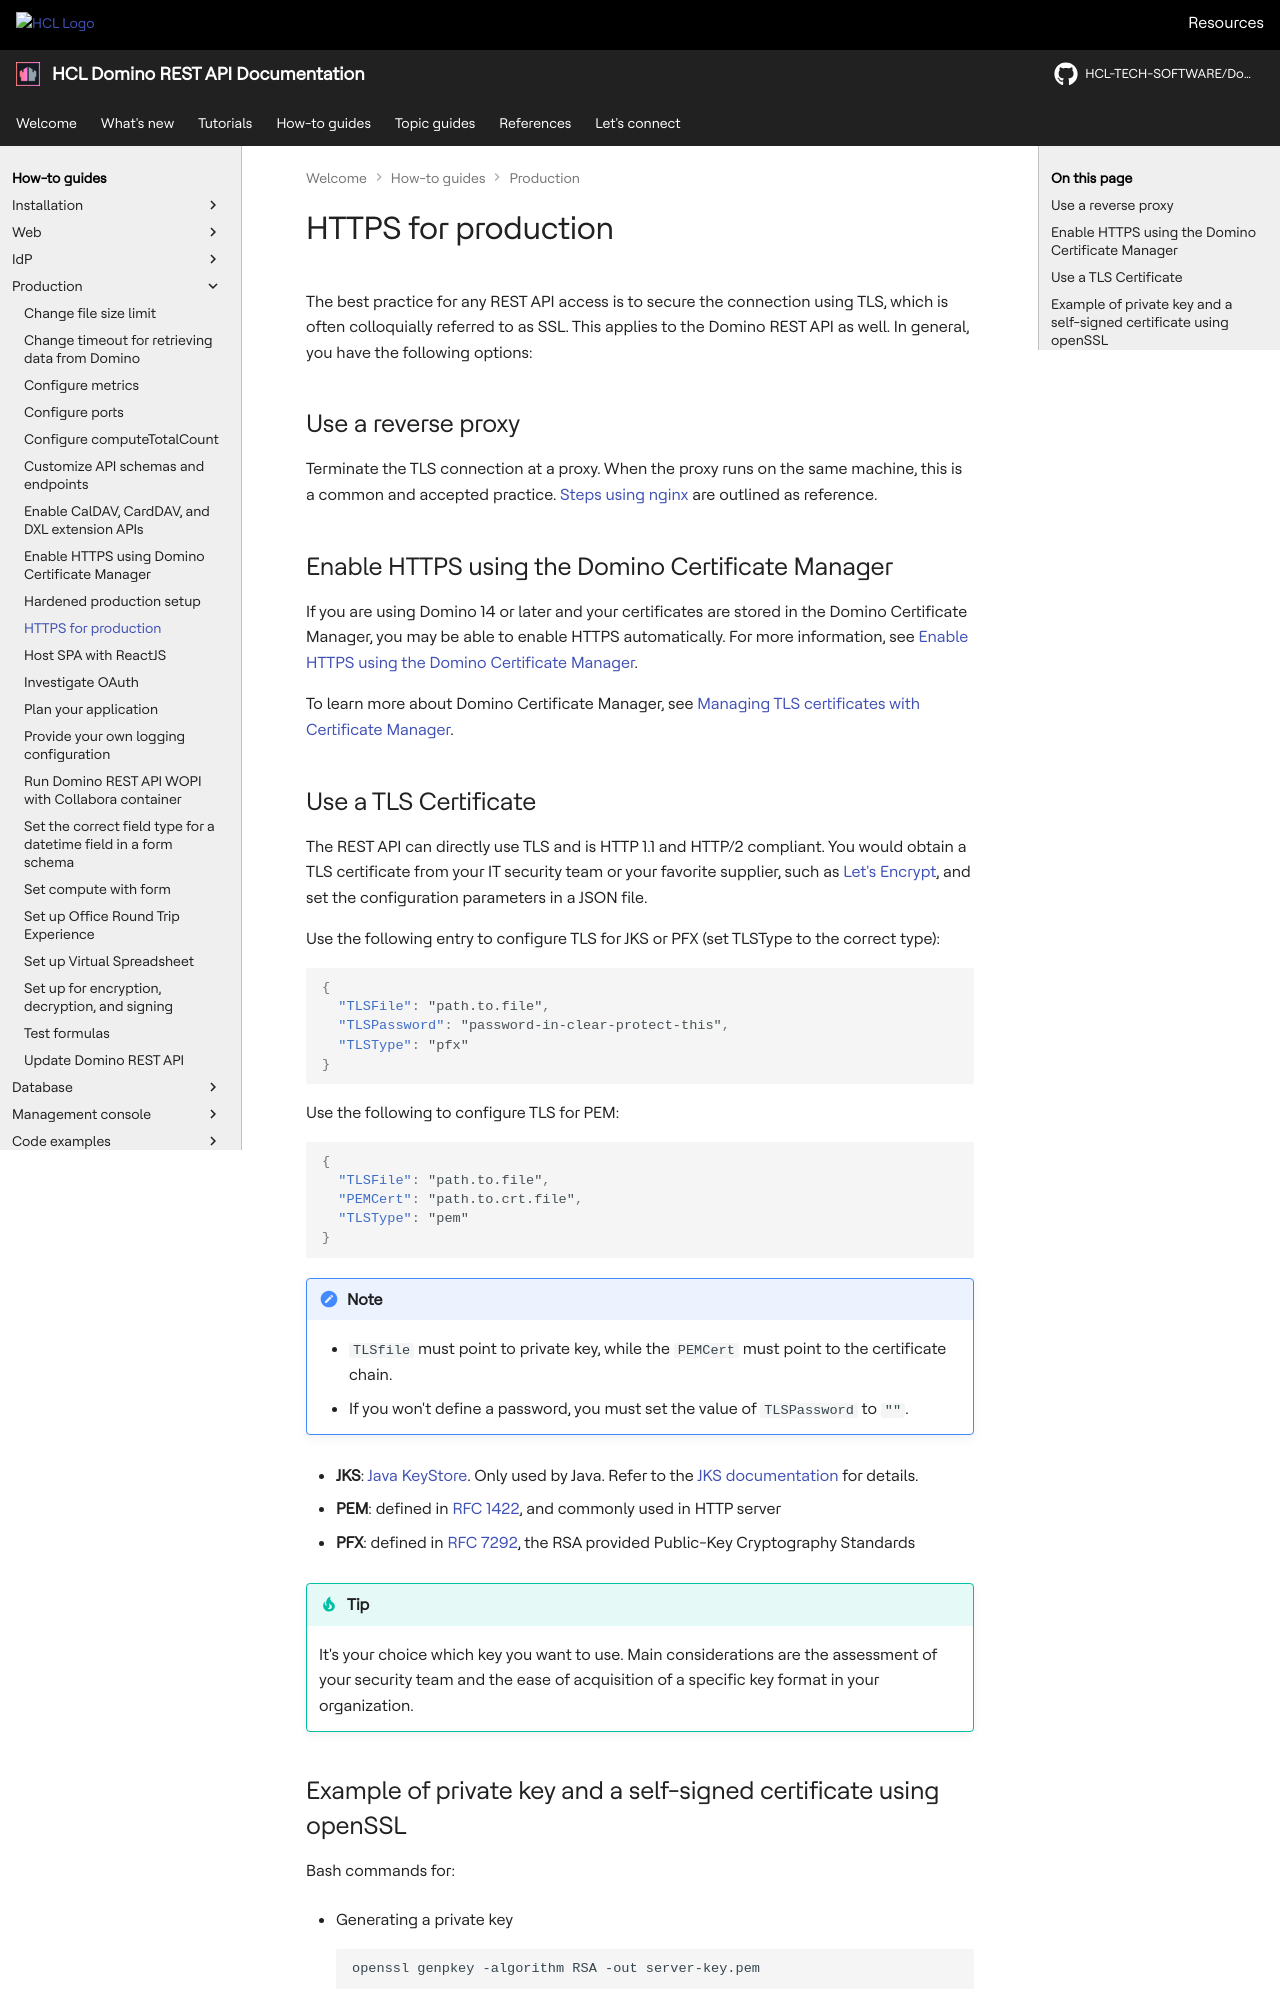

repository: HCL-TECH-SOFTWARE/Domino-rest-api · page: howto/production/httpsprod.html · generator: mkdocs

# HTTPS for production

The best practice for any REST API access is to secure the connection using TLS, which is often colloquially referred to as SSL. This applies to the Domino REST API as well. In general, you have the following options:

## Use a reverse proxy

Terminate the TLS connection at a proxy. When the proxy runs on the same machine, this is a common and accepted practice. [Steps using nginx](../../howto/web/httpsproxy.md) are outlined as reference.

## Enable HTTPS using the Domino Certificate Manager

If you are using Domino 14 or later and your certificates are stored in the Domino Certificate Manager, you may be able to enable HTTPS automatically. For more information, see [Enable HTTPS using the Domino Certificate Manager](../production/dominohttps.md).

To learn more about Domino Certificate Manager, see [Managing TLS certificates with Certificate Manager](https://help.hcl-software.com/domino/14.0.0/admin/secu_le_using_certificate_manager.html?hl=certificate%2Cmanager).
